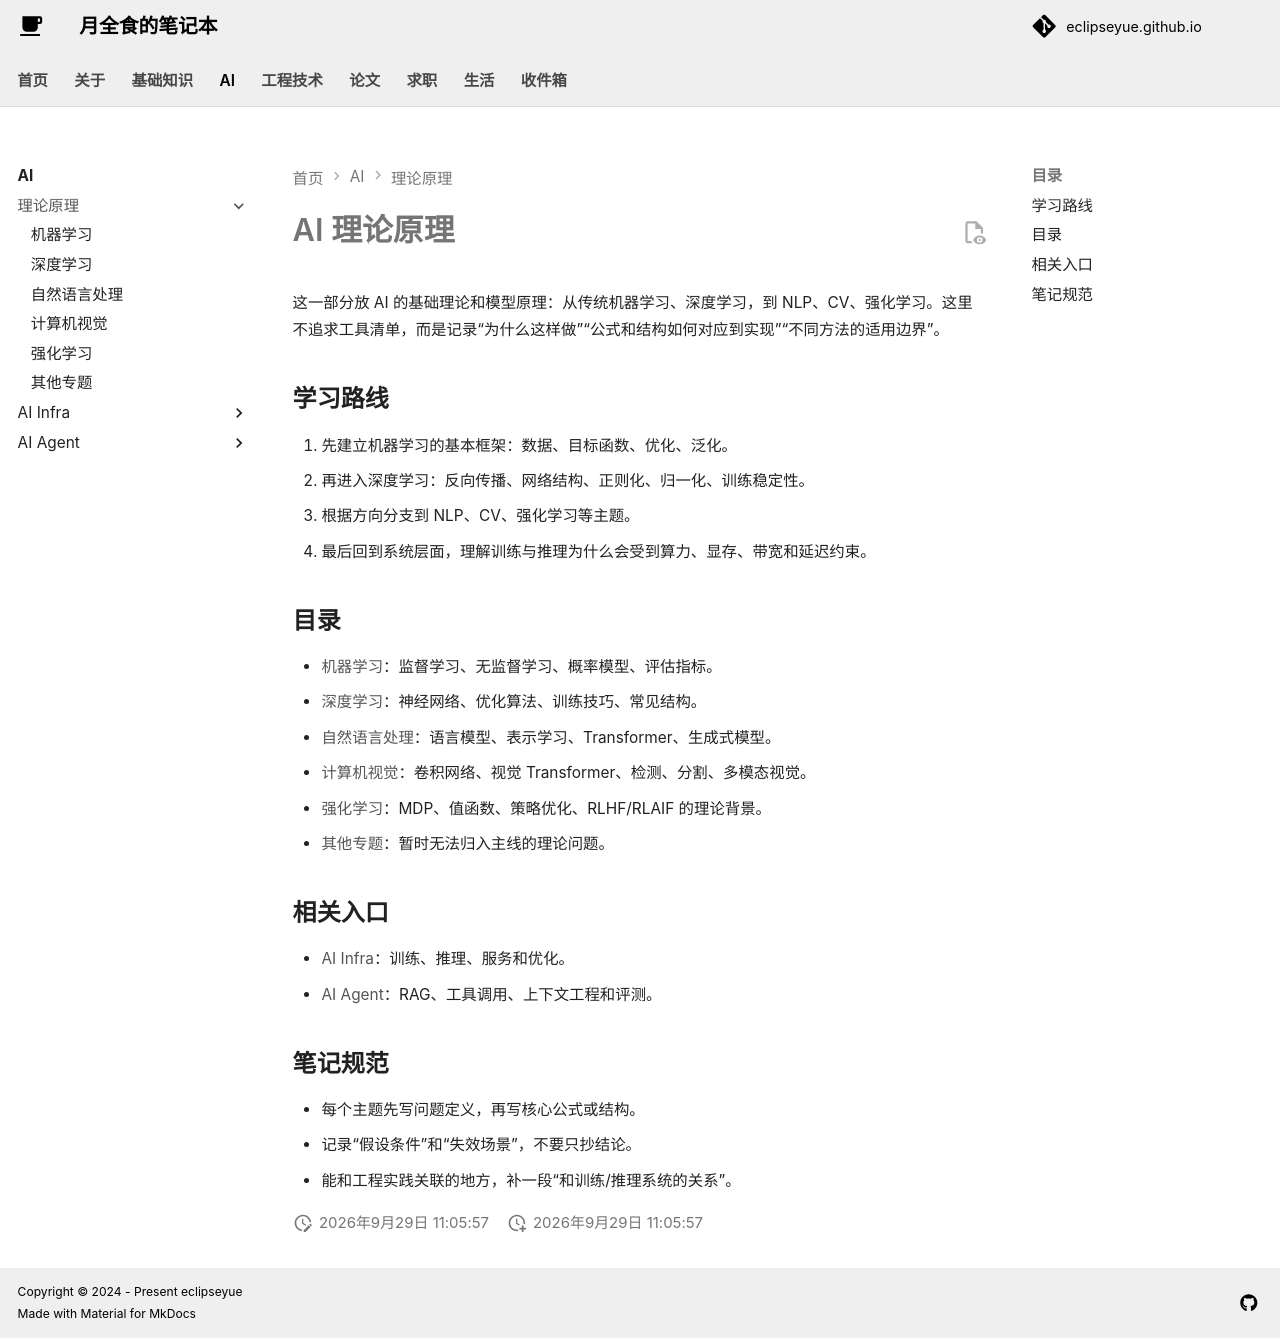

repository: EclipseYue/eclipseyue.github.io · page: AI/theory/index.html · generator: mkdocs

# AI 理论原理

这一部分放 AI 的基础理论和模型原理：从传统机器学习、深度学习，到 NLP、CV、强化学习。这里不追求工具清单，而是记录“为什么这样做”“公式和结构如何对应到实现”“不同方法的适用边界”。

## 学习路线

1. 先建立机器学习的基本框架：数据、目标函数、优化、泛化。
2. 再进入深度学习：反向传播、网络结构、正则化、归一化、训练稳定性。
3. 根据方向分支到 NLP、CV、强化学习等主题。
4. 最后回到系统层面，理解训练与推理为什么会受到算力、显存、带宽和延迟约束。

## 目录

- [机器学习](machine_learning.md)：监督学习、无监督学习、概率模型、评估指标。
- [深度学习](deep_learning.md)：神经网络、优化算法、训练技巧、常见结构。
- [自然语言处理](nlp.md)：语言模型、表示学习、Transformer、生成式模型。
- [计算机视觉](cv.md)：卷积网络、视觉 Transformer、检测、分割、多模态视觉。
- [强化学习](reinforcement_learning.md)：MDP、值函数、策略优化、RLHF/RLAIF 的理论背景。
- [其他专题](other.md)：暂时无法归入主线的理论问题。

## 相关入口

- [AI Infra](../infra/index.md)：训练、推理、服务和优化。
- [AI Agent](../agent/index.md)：RAG、工具调用、上下文工程和评测。

## 笔记规范

- 每个主题先写问题定义，再写核心公式或结构。
- 记录“假设条件”和“失效场景”，不要只抄结论。
- 能和工程实践关联的地方，补一段“和训练/推理系统的关系”。
